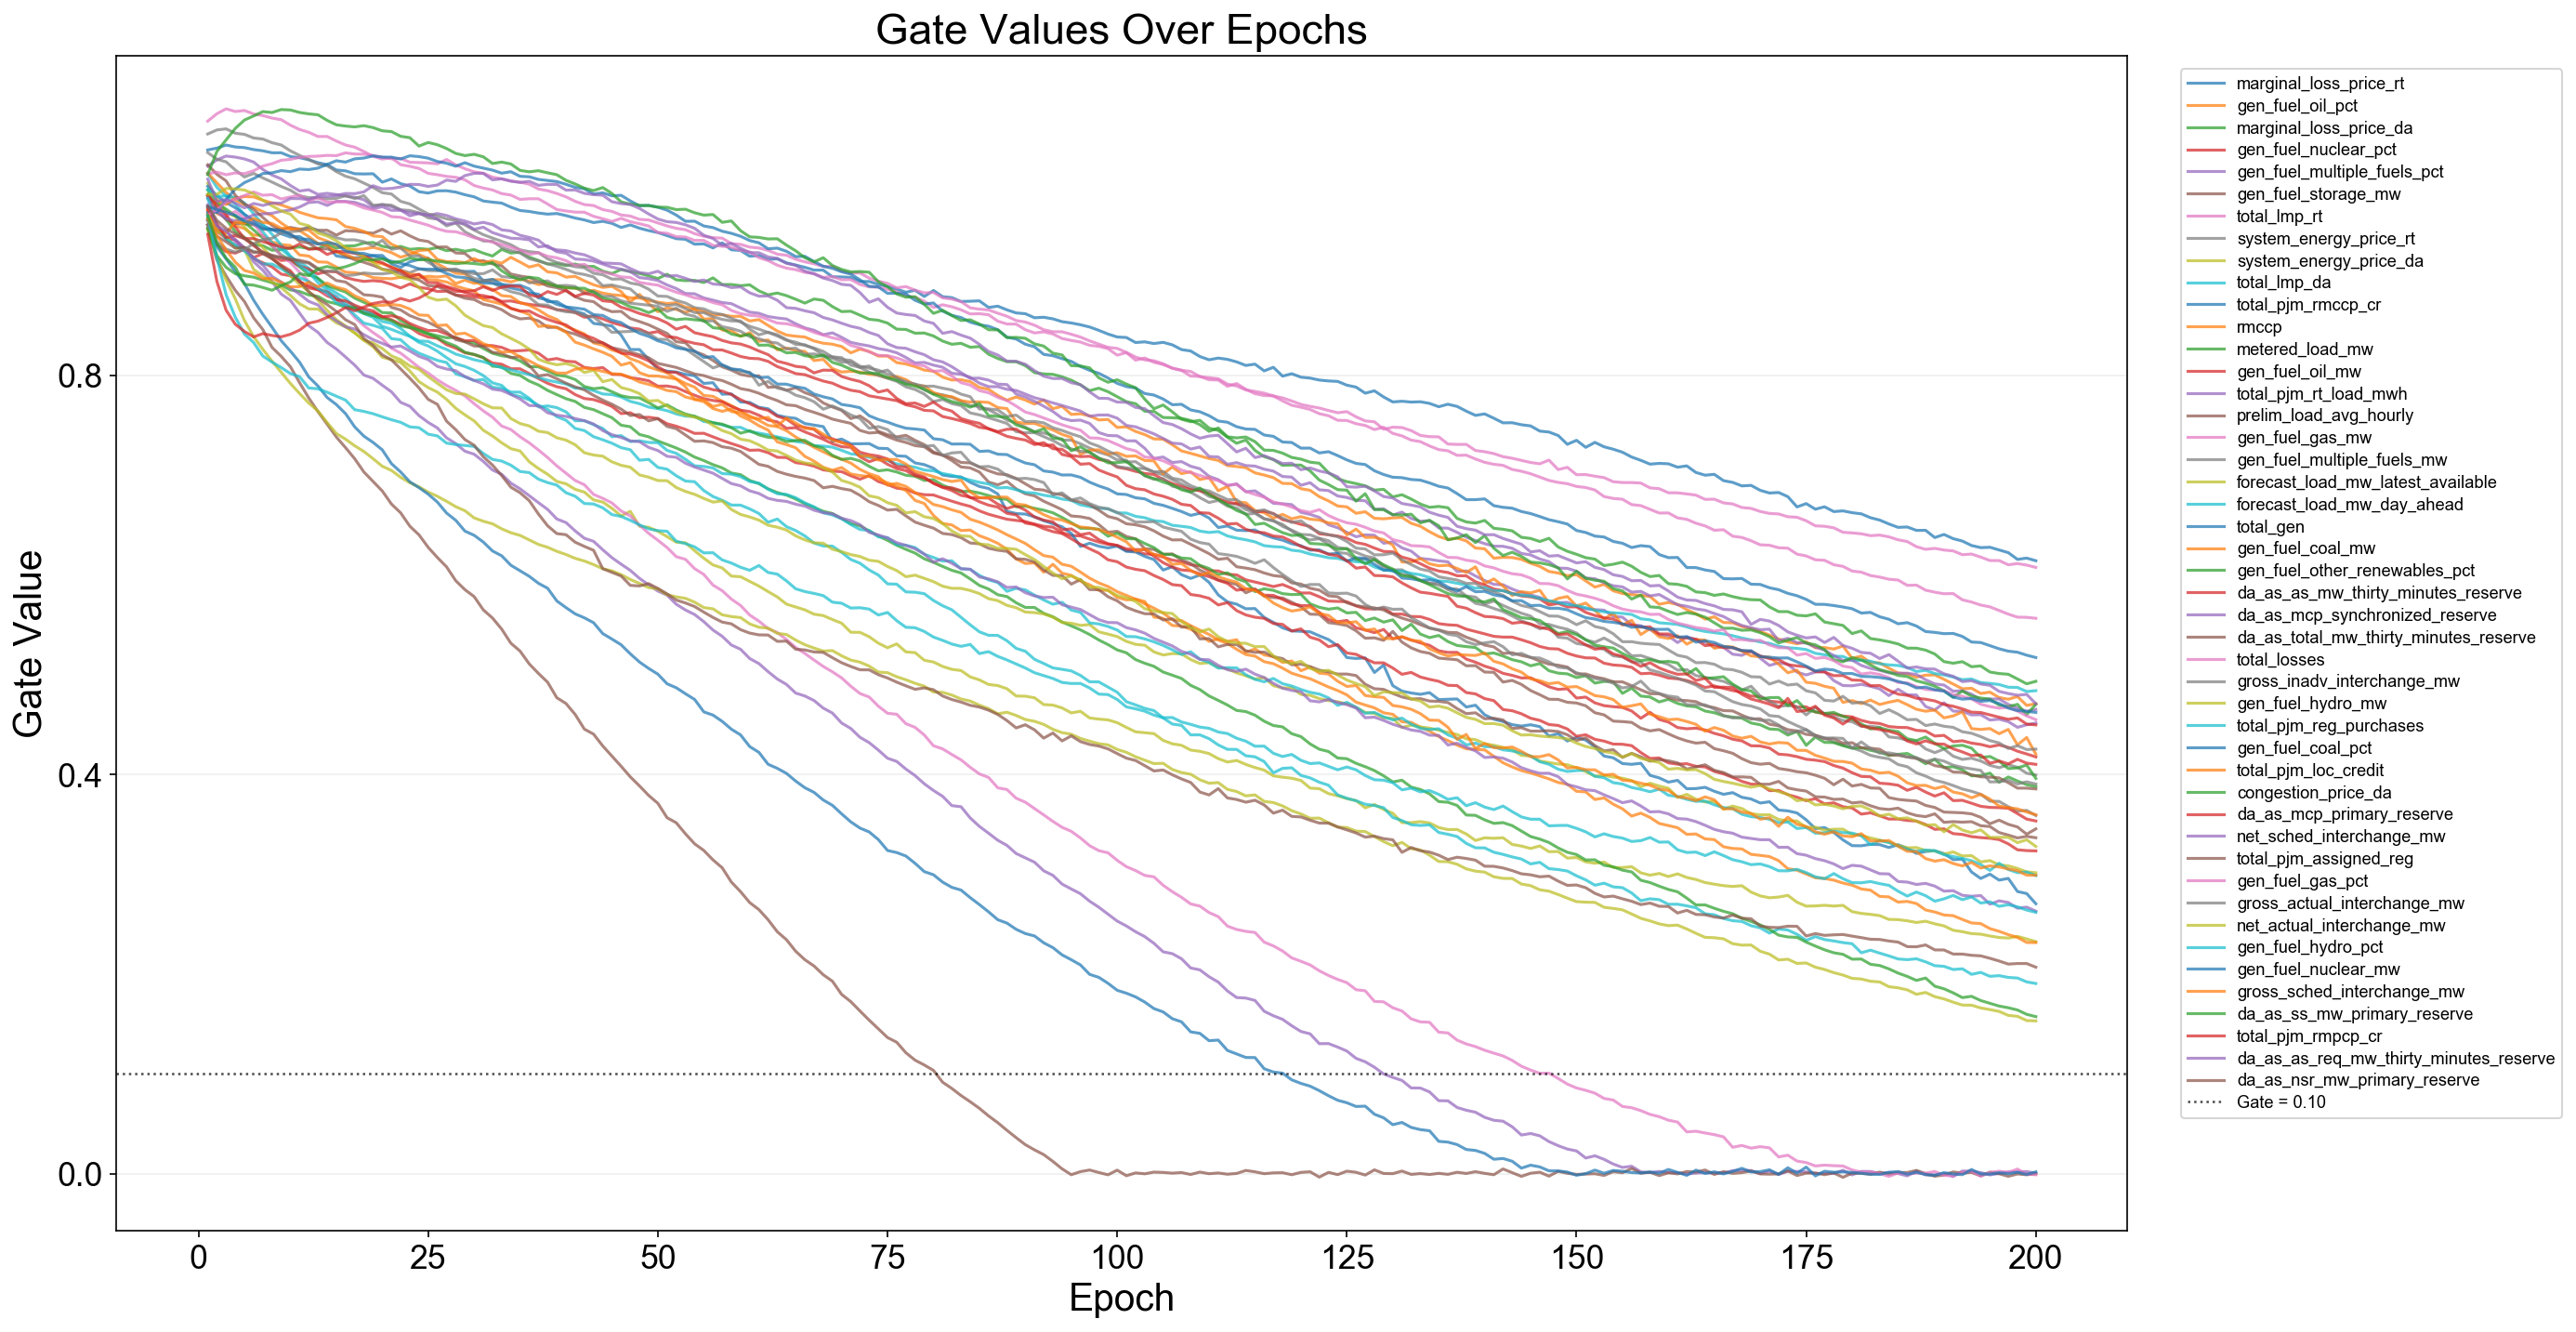

The data file committed next to this chart (first rows):
epoch, feature_index, feature, gate
1, 1, marginal_loss_price_rt, 1.026
1, 2, gen_fuel_oil_pct, 0.9797
1, 3, marginal_loss_price_da, 0.9815
1, 4, gen_fuel_nuclear_pct, 0.9554
1, 5, gen_fuel_multiple_fuels_pct, 1.01
1, 6, gen_fuel_storage_mw, 0.9801
1, 7, total_lmp_rt, 1.055
1, 8, system_energy_price_rt, 1.042
1, 9, system_energy_price_da, 0.9926
1, 10, total_lmp_da, 1.003
1, 11, total_pjm_rmccp_cr, 0.9896
1, 12, rmccp, 1.003
1, 13, metered_load_mw, 0.986
1, 14, gen_fuel_oil_mw, 0.9509
1, 15, total_pjm_rt_load_mwh, 0.9693
1, 16, prelim_load_avg_hourly, 0.9471
1, 17, gen_fuel_gas_mw, 0.9632
1, 18, gen_fuel_multiple_fuels_mw, 1.023
1, 19, forecast_load_mw_latest_available, 0.9462
1, 20, forecast_load_mw_day_ahead, 0.9865
1, 21, total_gen, 0.9554
1, 22, gen_fuel_coal_mw, 0.9653
1, 23, gen_fuel_other_renewables_pct, 0.9477
1, 24, da_as_as_mw_thirty_minutes_reserve, 0.9805
1, 25, da_as_mcp_synchronized_reserve, 0.9777
1, 26, da_as_total_mw_thirty_minutes_reserve, 1.011
1, 27, total_losses, 1.002
1, 28, gross_inadv_interchange_mw, 0.9579
1, 29, gen_fuel_hydro_mw, 0.9626
1, 30, total_pjm_reg_purchases, 0.9774
1, 31, gen_fuel_coal_pct, 0.9634
1, 32, total_pjm_loc_credit, 0.968
1, 33, congestion_price_da, 1.001
1, 34, da_as_mcp_primary_reserve, 0.9665
1, 35, net_sched_interchange_mw, 0.9711
1, 36, total_pjm_assigned_reg, 0.9513
1, 37, gen_fuel_gas_pct, 0.9609
1, 38, gross_actual_interchange_mw, 0.9504
1, 39, net_actual_interchange_mw, 0.9815
1, 40, gen_fuel_hydro_pct, 0.9596
1, 41, gen_fuel_nuclear_mw, 0.9693
1, 42, gross_sched_interchange_mw, 0.9567
1, 43, da_as_ss_mw_primary_reserve, 0.9605
1, 44, total_pjm_rmpcp_cr, 0.9416
1, 45, da_as_as_req_mw_thirty_minutes_reserve, 0.9968
1, 46, da_as_nsr_mw_primary_reserve, 0.9696
2, 1, marginal_loss_price_rt, 1.028
2, 2, gen_fuel_oil_pct, 0.9624
2, 3, marginal_loss_price_da, 0.9661
2, 4, gen_fuel_nuclear_pct, 0.9443
2, 5, gen_fuel_multiple_fuels_pct, 1.016
2, 6, gen_fuel_storage_mw, 0.9669
2, 7, total_lmp_rt, 1.062
2, 8, system_energy_price_rt, 1.046
2, 9, system_energy_price_da, 0.977
2, 10, total_lmp_da, 0.9886
2, 11, total_pjm_rmccp_cr, 0.9803
2, 12, rmccp, 0.9932
2, 13, metered_load_mw, 0.9725
2, 14, gen_fuel_oil_mw, 0.931
... 9,140 more rows
